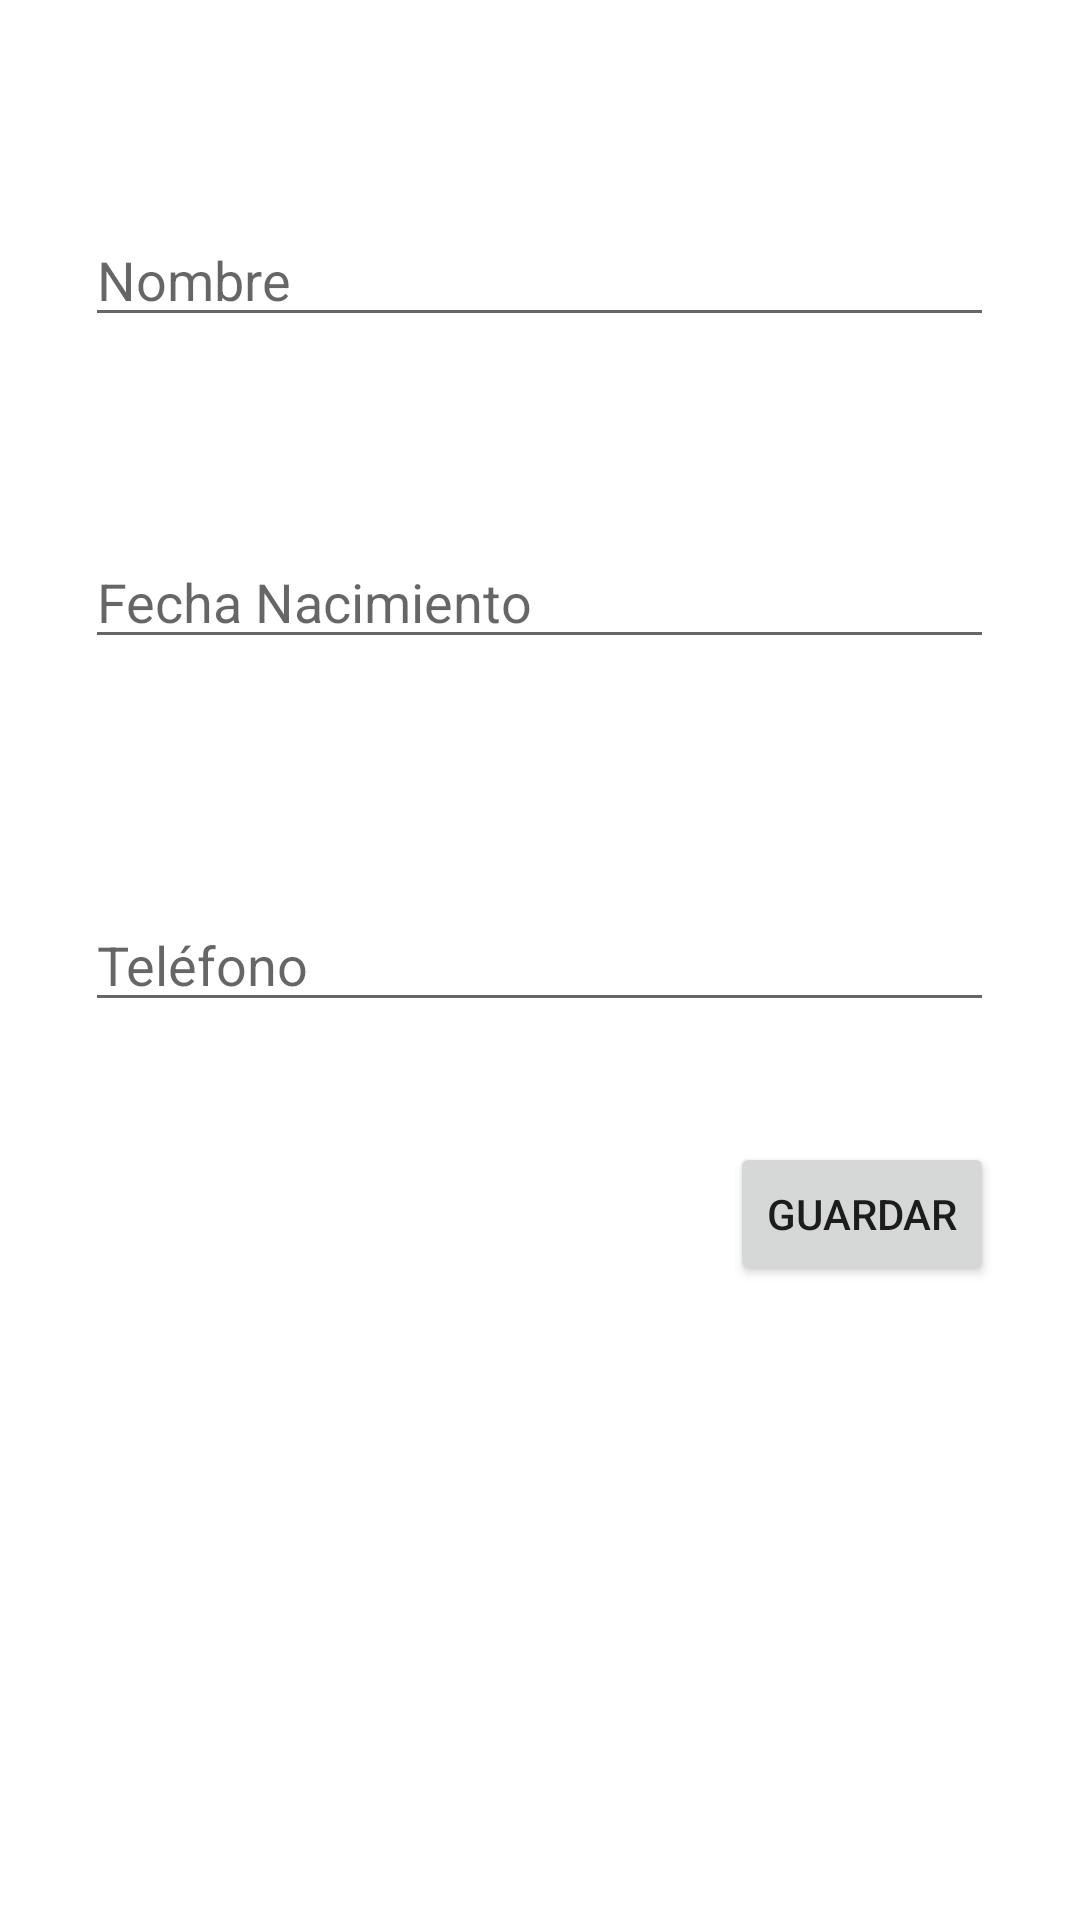

This screen was rendered from an Android layout file. Write that file and the resources it references.
<!-- AndroidManifest.xml: application theme AppTheme -->
<!-- res/layout/activity_cliente_agregar_editar.xml -->
<RelativeLayout xmlns:android="http://schemas.android.com/apk/res/android"
    xmlns:tools="http://schemas.android.com/tools" android:layout_width="match_parent"
    android:layout_height="match_parent" android:paddingLeft="@dimen/activity_horizontal_margin"
    android:paddingRight="@dimen/activity_horizontal_margin"
    android:paddingTop="@dimen/activity_vertical_margin"
    android:paddingBottom="@dimen/activity_vertical_margin"
    tools:context="com.claudia.misalon.views.ClienteAgregarEditar">

    <EditText
        android:layout_width="303dp"
        android:layout_height="wrap_content"
        android:id="@+id/txtNombre"
        android:layout_marginTop="55dp"
        android:layout_alignParentTop="true"
        android:layout_centerHorizontal="true"
        android:hint="Nombre" />

    <EditText
        android:layout_width="wrap_content"
        android:layout_height="wrap_content"
        android:id="@+id/txtTelefono"
        android:hint="Teléfono"
        android:layout_centerVertical="true"
        android:layout_alignStart="@+id/txtFechaNacimiento"
        android:layout_alignEnd="@+id/btnGuardarCliente" />

    <EditText
        android:layout_width="wrap_content"
        android:layout_height="wrap_content"
        android:inputType="date"
        android:ems="10"
        android:id="@+id/txtFechaNacimiento"
        android:hint="Fecha Nacimiento"
        android:layout_below="@+id/txtNombre"
        android:layout_alignStart="@+id/txtNombre"
        android:layout_marginTop="66dp"
        android:layout_alignEnd="@+id/btnGuardarCliente" />

    <Button
        android:layout_width="wrap_content"
        android:layout_height="wrap_content"
        android:text="Guardar"
        android:id="@+id/btnGuardarCliente"
        android:layout_below="@+id/txtTelefono"
        android:layout_alignEnd="@+id/txtNombre"
        android:onClick="guardarCliente"
        android:layout_marginTop="40dp" />
</RelativeLayout>
<!-- resources referenced by this layout -->
<resources>
  <dimen name="activity_horizontal_margin">16dp</dimen>
  <dimen name="activity_vertical_margin">16dp</dimen>
  <style name="AppTheme" parent="Theme.AppCompat.Light.NoActionBar">
              <item name="colorPrimary">@color/ToolbarprimaryColor</item>
              <item name="colorPrimaryDark">@color/primaryDarkColor</item>
              <item name="colorAccent">@color/navDrawerAccentColor</item>
              <item name="android:windowBackground">@color/window_background</item>
          </style>
</resources>
